Image classification data set "dataset" (straiffix/Remote-sensing on GitHub). Class labels (3): crossroad, houses, trees.

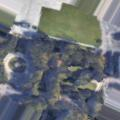
Label: trees

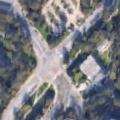
Label: crossroad

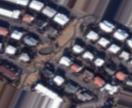
Label: houses

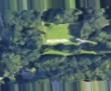
Label: trees

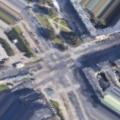
Label: crossroad

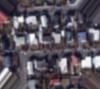
Label: houses
